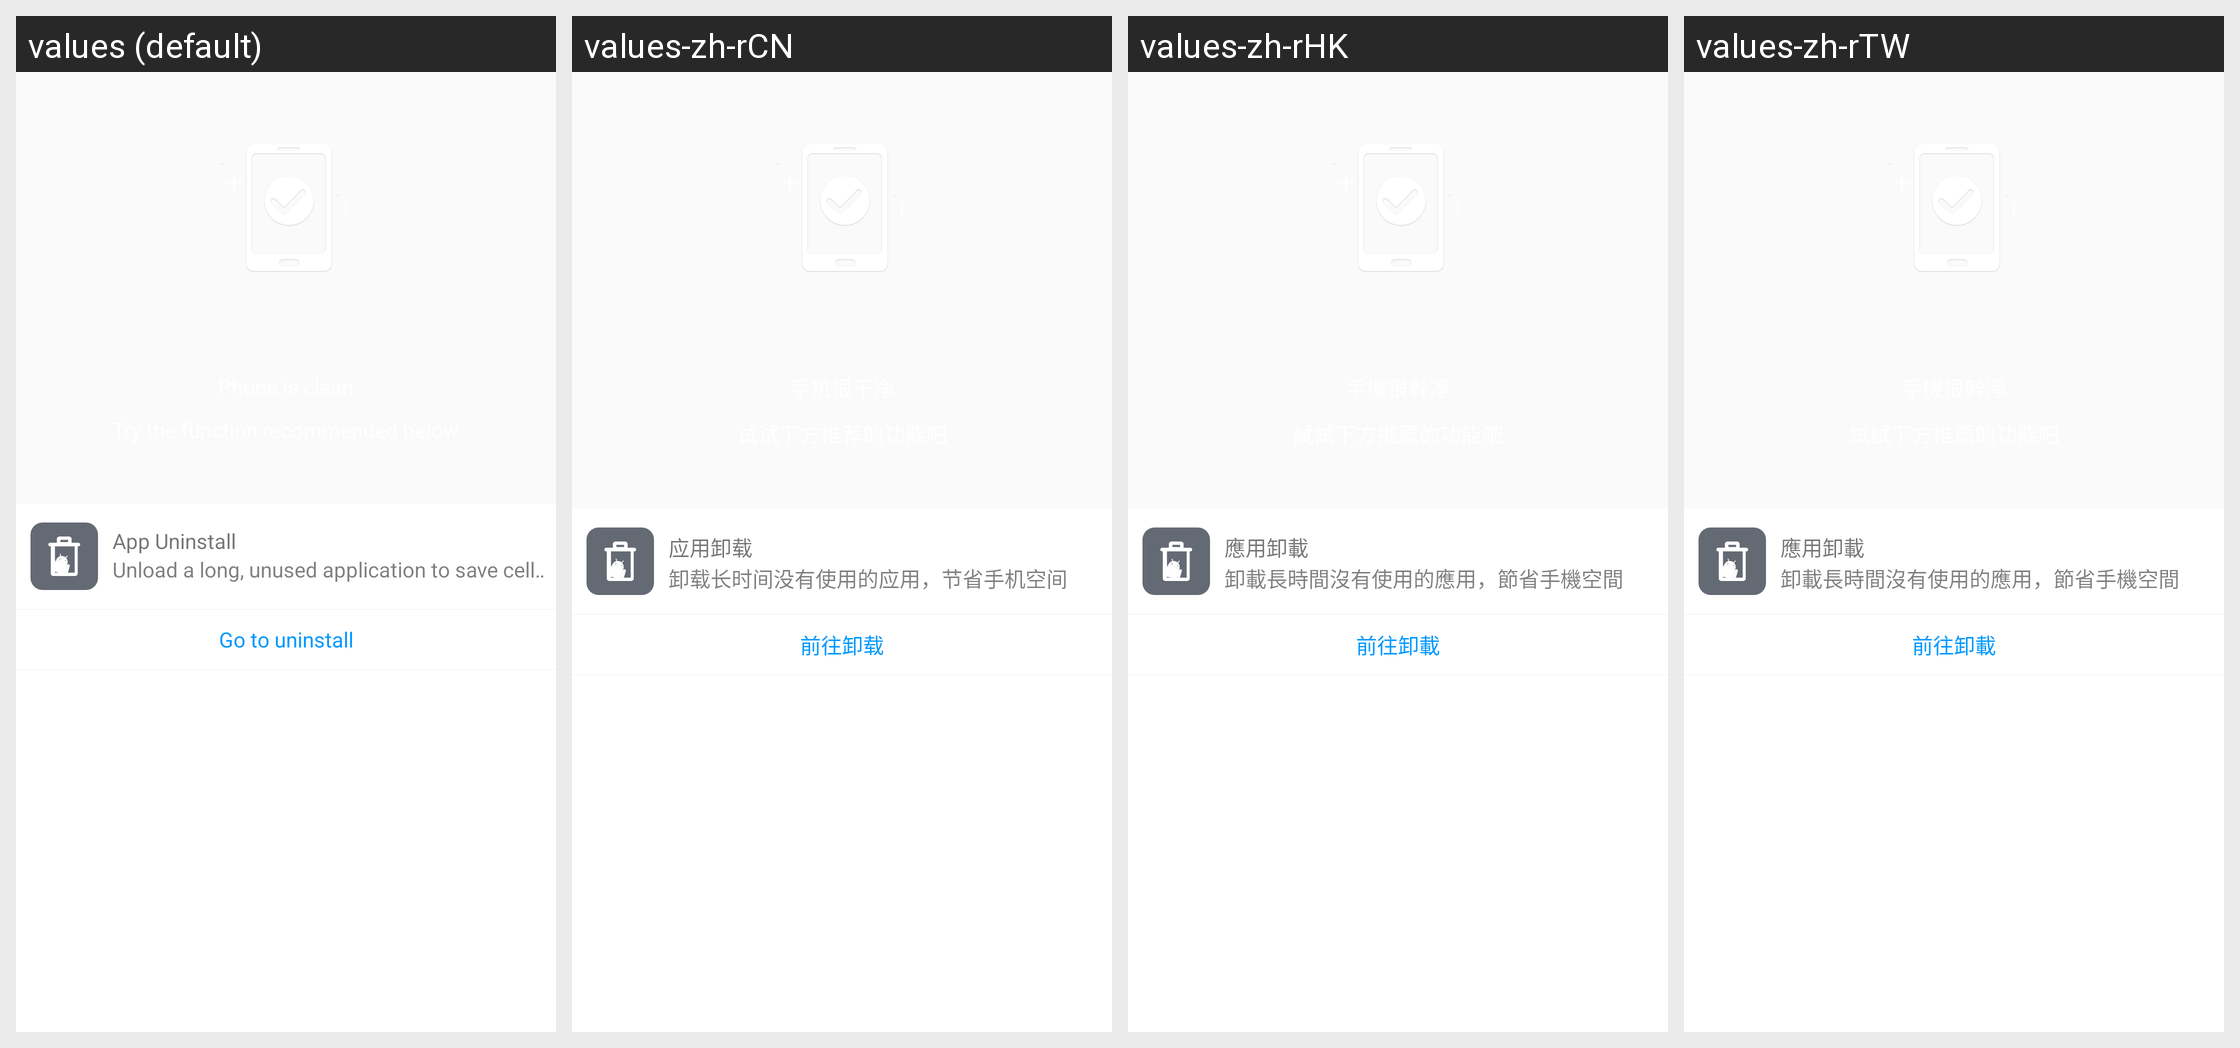

The Android screen above is rendered under several locales of the same app. Produce the string resources it draws, with the default and per-locale values.
Android screen res/layout/memory_clean_nothing.xml rendered under 4 locales, left to right: values (default), values-zh-rCN, values-zh-rHK, values-zh-rTW. Device: Nexus 5 (rendered at 1080×1920; each locale shown at half size, 540×960, under a caption strip naming it); theme BaseAppTheme.
Strings drawn on this screen, with the default value and each locale's value (text and hints the layout hard-codes, and strings that could not be matched under every locale, appear in the picture but are not listed):

uninstall_app
  values: App Uninstall
  values-zh-rCN: 应用卸载
  values-zh-rHK: 應用卸載
  values-zh-rTW: 應用卸載

uninstall_app_hint
  values: Unload a long, unused application to save cell phone space
  values-zh-rCN: 卸载长时间没有使用的应用，节省手机空间
  values-zh-rHK: 卸載長時間沒有使用的應用，節省手機空間
  values-zh-rTW: 卸載長時間沒有使用的應用，節省手機空間

uninstall_app_go
  values: Go to uninstall
  values-zh-rCN: 前往卸载
  values-zh-rHK: 前往卸載
  values-zh-rTW: 前往卸載
